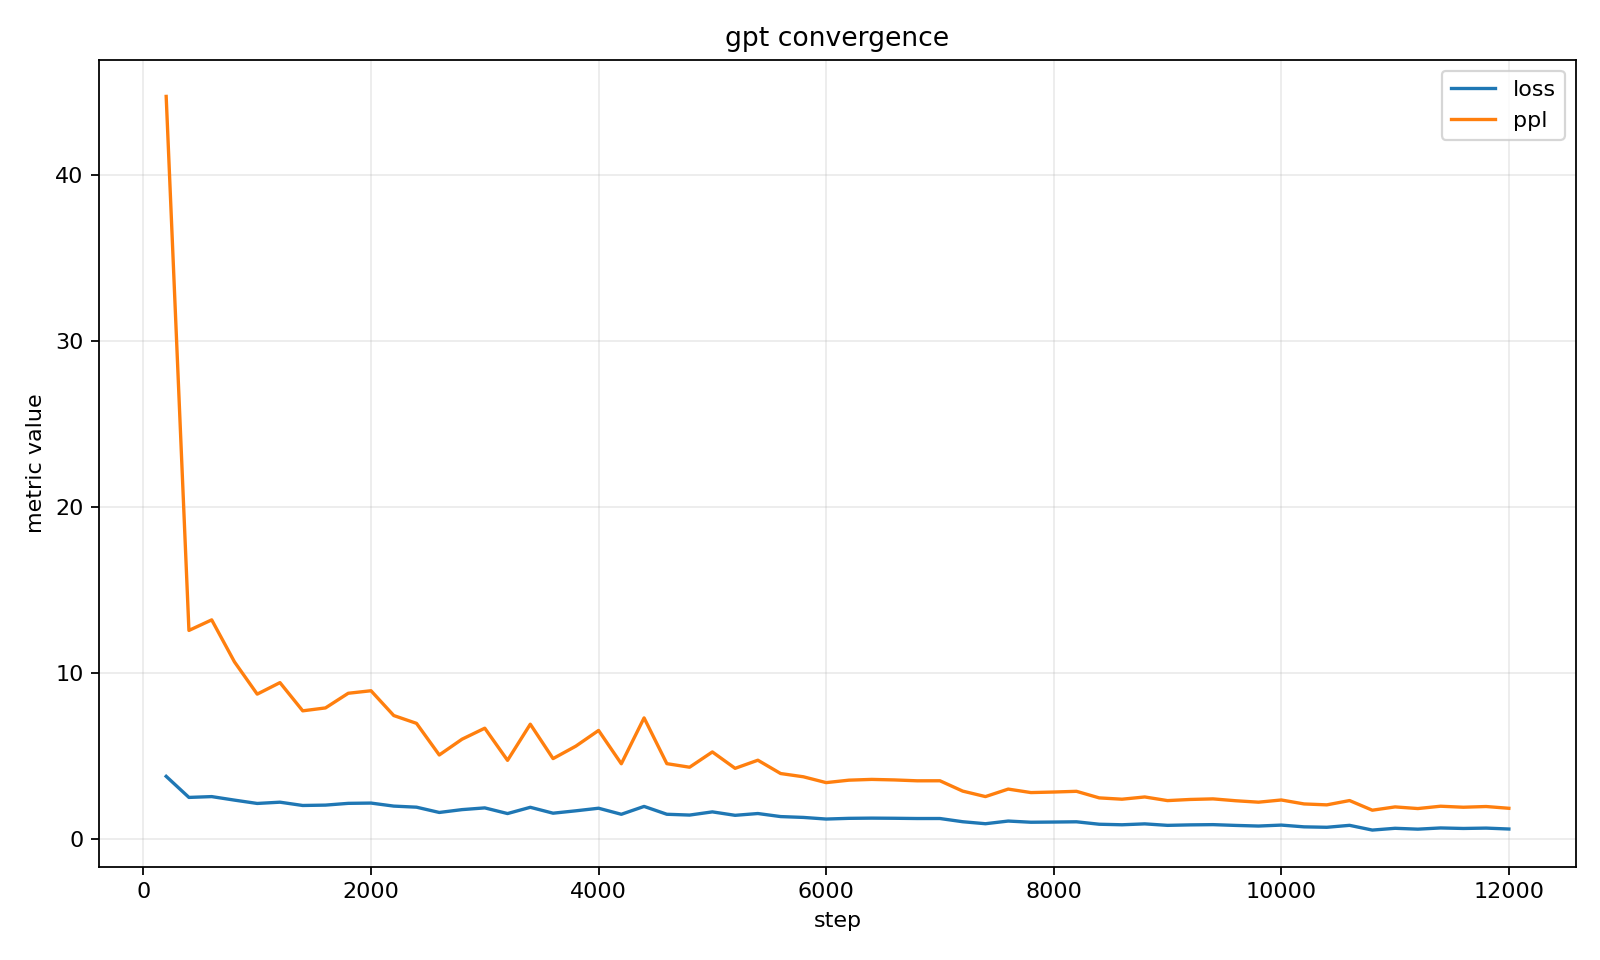

The table this chart was drawn from, first rows:
step, loss, ppl
200, 3.801, 44.73
400, 2.533, 12.59
600, 2.582, 13.22
800, 2.37, 10.69
1000, 2.169, 8.751
1200, 2.245, 9.444
1400, 2.047, 7.745
1600, 2.069, 7.92
1800, 2.175, 8.802
2000, 2.192, 8.954
2200, 2.01, 7.462
2400, 1.945, 6.991
2600, 1.627, 5.088
2800, 1.798, 6.037
3000, 1.902, 6.7
3200, 1.561, 4.763
3400, 1.937, 6.941
3600, 1.583, 4.869
3800, 1.726, 5.619
4000, 1.882, 6.564
4200, 1.517, 4.558
4400, 1.991, 7.32
4600, 1.519, 4.566
4800, 1.47, 4.35
5000, 1.662, 5.271
5200, 1.455, 4.284
5400, 1.563, 4.772
5600, 1.379, 3.97
5800, 1.328, 3.775
6000, 1.231, 3.423
6200, 1.273, 3.571
6400, 1.286, 3.617
6600, 1.277, 3.585
6800, 1.262, 3.532
7000, 1.263, 3.535
7200, 1.069, 2.912
7400, 0.9486, 2.582
7600, 1.11, 3.034
7800, 1.038, 2.824
8000, 1.05, 2.857
8200, 1.065, 2.9
8400, 0.918, 2.504
8600, 0.8857, 2.425
8800, 0.94, 2.56
9000, 0.8505, 2.341
9200, 0.8795, 2.41
9400, 0.8939, 2.445
9600, 0.8467, 2.332
9800, 0.809, 2.246
10000, 0.8664, 2.378
10200, 0.7608, 2.14
10400, 0.7343, 2.084
10600, 0.8517, 2.344
10800, 0.5667, 1.762
11000, 0.6737, 1.961
11200, 0.6216, 1.862
11400, 0.6945, 2.003
11600, 0.6633, 1.941
11800, 0.6854, 1.985
12000, 0.6303, 1.878
... 3 more rows
